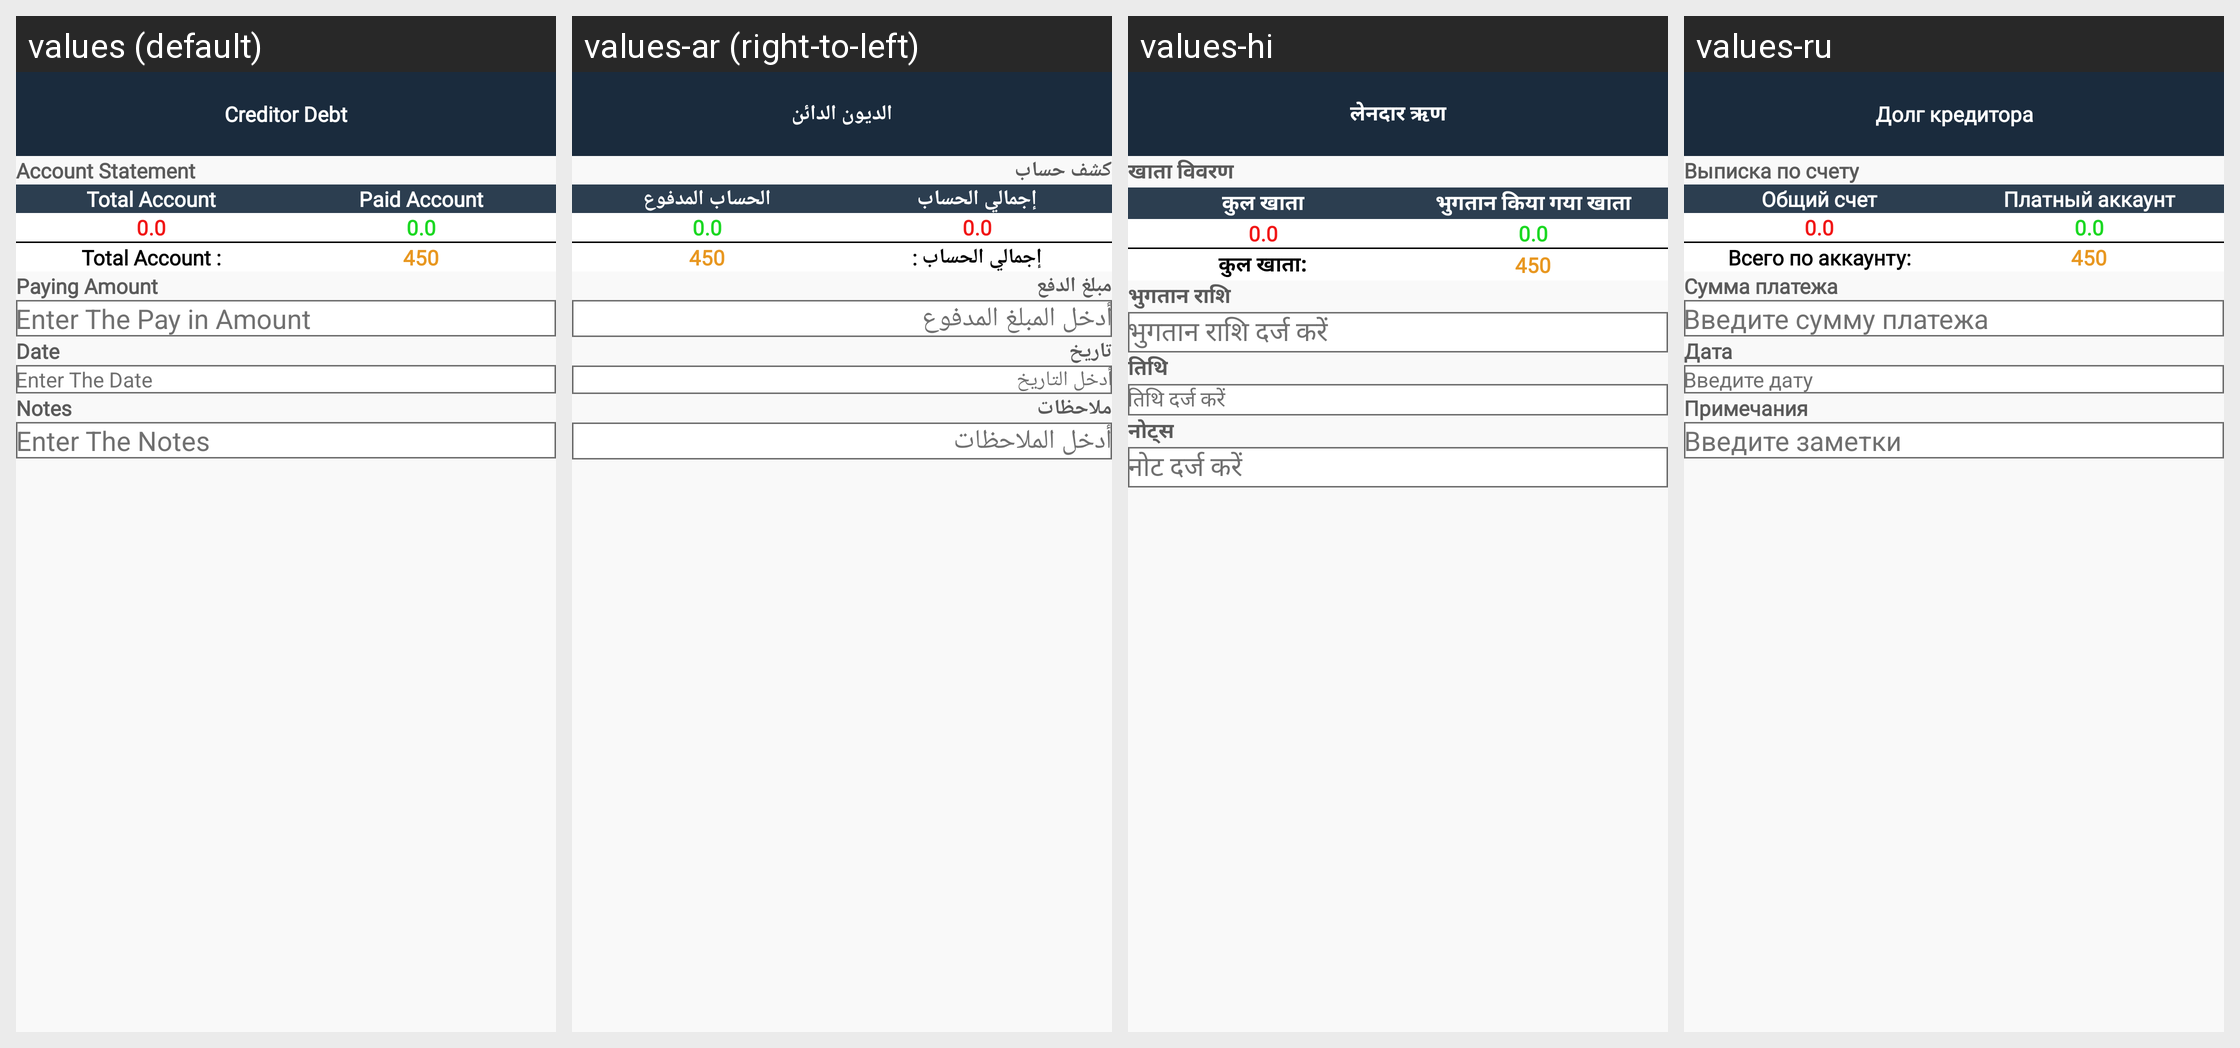

Translations of the strings shown on this Android screen, per locale in the grid:
Android screen res/layout/activity_creditor_debt.xml rendered under 4 locales, left to right: values (default), values-ar (right-to-left), values-hi, values-ru. Device: Nexus 5 (rendered at 1080×1920; each locale shown at half size, 540×960, under a caption strip naming it); theme Theme.Design.NoActionBar.
Other locales in the repository, not shown: values-es, values-fr, values-gmh, values-ja, values-pt, values-tr, values-zh.
Strings drawn on this screen, with the default value and each locale's value (text and hints the layout hard-codes, and strings that could not be matched under every locale, appear in the picture but are not listed):

creditor_debt
  values: Creditor Debt
  values-ar: الديون الدائن
  values-hi: लेनदार ऋण
  values-ru: Долг кредитора

account_statement
  values: Account Statement
  values-ar: كشف حساب
  values-hi: खाता विवरण
  values-ru: Выписка по счету

total_account
  values: Total Account
  values-ar: إجمالي الحساب
  values-hi: कुल खाता
  values-ru: Общий счет

paid_account
  values: Paid Account
  values-ar: الحساب المدفوع
  values-hi: भुगतान किया गया खाता
  values-ru: Платный аккаунт

total_account2
  values: Total Account :
  values-ar: إجمالي الحساب :
  values-hi: कुल खाता:
  values-ru: Всего по аккаунту:

paying_amount
  values: Paying Amount
  values-ar: مبلغ الدفع
  values-hi: भुगतान राशि
  values-ru: Сумма платежа

enter_the_pay_in_amount
  values: Enter The Pay in Amount
  values-ar: أدخل المبلغ المدفوع
  values-hi: भुगतान राशि दर्ज करें
  values-ru: Введите сумму платежа

date
  values: Date
  values-ar: تاريخ
  values-hi: तिथि
  values-ru: Дата

enter_the_date
  values: Enter The Date
  values-ar: أدخل التاريخ
  values-hi: तिथि दर्ज करें
  values-ru: Введите дату

notes
  values: Notes
  values-ar: ملاحظات
  values-hi: नोट्स
  values-ru: Примечания

enter_the_notes
  values: Enter The Notes
  values-ar: أدخل الملاحظات
  values-hi: नोट दर्ज करें
  values-ru: Введите заметки
